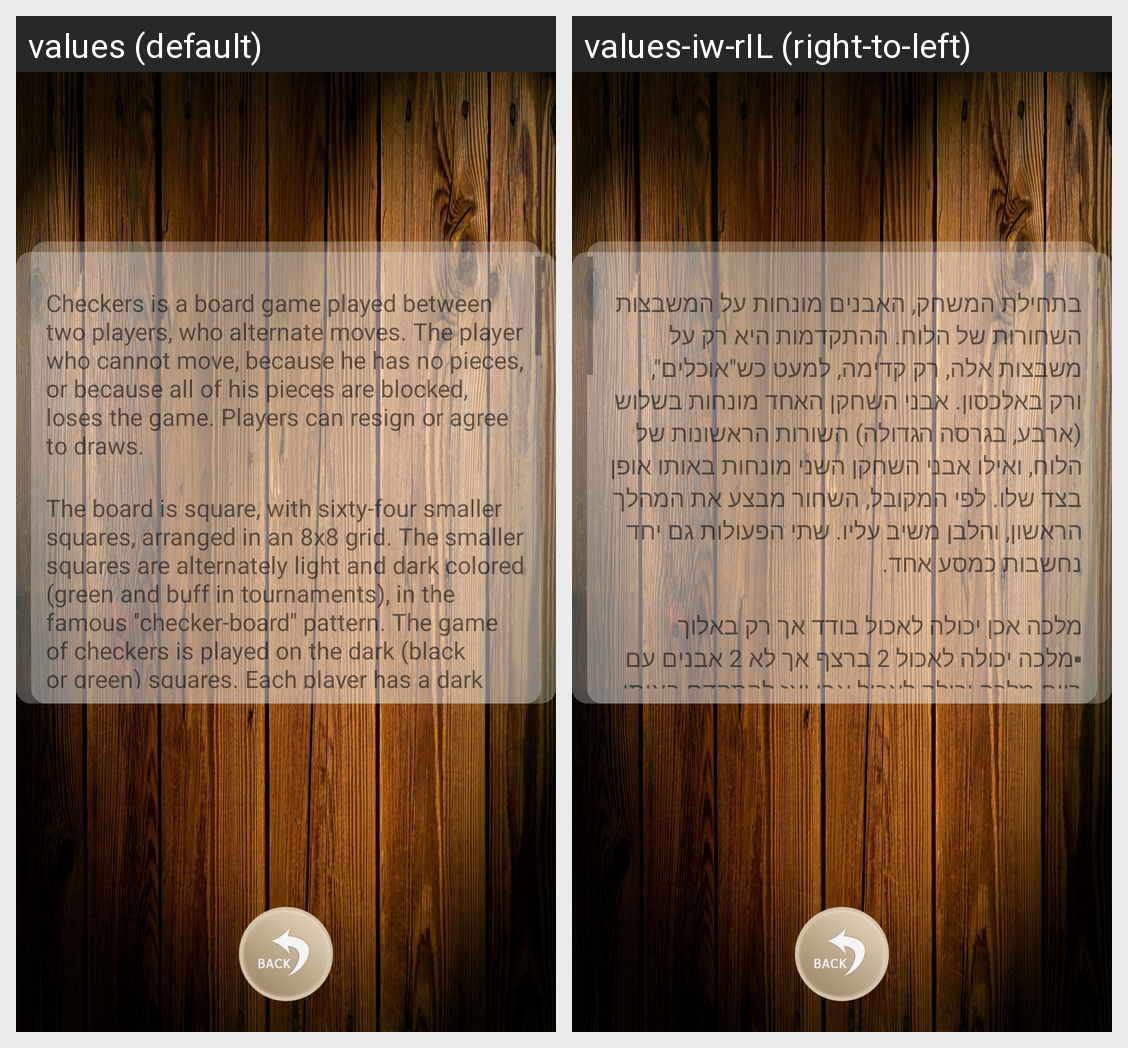

For this localized Android screen grid, give each drawn string resource with its value in every locale shown.
Android screen res/layout/activity_rules.xml rendered under 2 locales, left to right: values (default), values-iw-rIL (right-to-left). Device: Nexus 5 (rendered at 1080×1920; each locale shown at half size, 540×960, under a caption strip naming it); theme Theme.MaterialComponents.DayNight.NoActionBar.
Strings drawn on this screen, with the default value and each locale's value (text and hints the layout hard-codes, and strings that could not be matched under every locale, appear in the picture but are not listed):

rule1
  values: Checkers is a board game played between two players, who alternate moves. The player who cannot move, because he has no pieces, or because all of his pieces are blocked, loses the game. Players can resign or agree to draws.
  values-iw-rIL: בתחילת המשחק, האבנים מונחות על המשבצות השחורות של הלוח. ההתקדמות היא רק על משבצות אלה, רק קדימה, למעט כש"אוכלים", ורק באלכסון. אבני השחקן האחד מונחות בשלוש (ארבע, בגרסה הגדולה) השורות הראשונות של הלוח, ואילו אבני השחקן השני מונחות באותו אופן בצד שלו. לפי המקובל, השחור מבצע את המהלך הראשון, והלבן משיב עליו. שתי הפעולות גם יחד נחשבות כמסע אחד.

rule2
  values: The board is square, with sixty-four smaller squares, arranged in an 8x8 grid. The smaller squares are alternately light and dark colored (green and buff in tournaments), in the famous ''checker-board'' pattern. The game of checkers is played on the dark (black or green) squares. Each player has a dark square on his far left and a light square on his far right. The double-corner is the …[clipped]
  values-iw-rIL: מלכה אכן יכולה לאכול בודד אך רק באלוך ▪מלכה יכולה לאכול 2 ברצף אך לא 2 אבנים עם רווח.מלכה יכולה לאכול אבן ואז להתקדם באותו התור לסוף השורה. כל שחקן מניע בתורו אבן משחק ממשבצת שחורה אחת למשבצת שחורה סמוכה בכיוון היריב, באלכסון. "דילוג" על אבן היריב (או "אכילה") מתבצע, כאשר אבן משחק מונחת במשבצת סמוכה לאבן היריב, ומעבר לאבן היריב יש משבצת פנויה. הדילוג מבוצע על ידי הנחת האבן במקום הפנוי שמעבר לאבן …[clipped]
